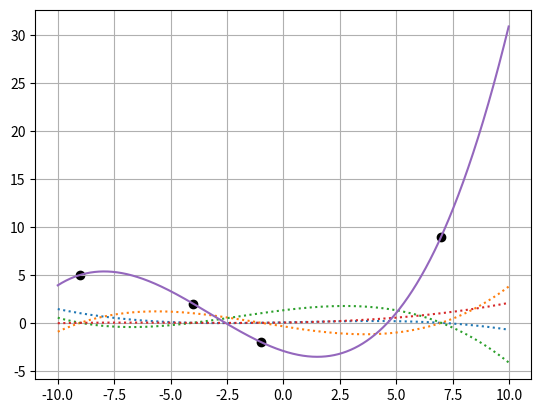

The script that saved this image:
import math

import matplotlib.pyplot as plt

data = [
    [-9, 5],
    [-4, 2],
    [-1, -2],
    [7, 9]
]

# data = [
#     [-1.5, -14.1014],
#     [-0.75, -0.931569],
#     [0, 0],
#     [0.75, 0.931569],
#     [1.5, 14.1014]
# ]

# data = [
#     [0.32, 1.377],
#     [0.73, 2.075],
#     [0.97, 2.637],
#     [1.13, 3.095],
#     [1.52, 4.572],
#     [1.57, 4.806],
#     [2.02, 7.538],
#     [2.52, 12.428],
#     [2.96, 19.297],
#     [3.40, 39.964],
#     [3.79, 44.256]
# ]

coef = [[0 for __ in range(len(data))] for _ in range(len(data))]


def calc_l(n):
    d = 1
    c = [[0 for __ in range(2)] for _ in range(len(data)-1)]
    correct = 0
    for i in range(len(data)):
        if i == n:
            correct = -1
            continue
        d *= data[n][0] - data[i][0]  # знаменатель
        c[i+correct][0] = -data[i][0]  # числ
        c[i+correct][1] = 1
    l = 3
    while len(c) > 1:
        tmp = [0 for _ in range(l)]
        for i in range(len(c[0])):
            for j in range(2):
                tmp[i+j] += c[0][i] * c[1][j]
        c = [tmp, *c[2:]]
        l += 1
    for i in range(len(c[0])):
        c[0][i] /= d
    return c[0]


def f(x, nums):
    res = 0
    for i in range(len(nums)):
        res += nums[i]*math.pow(x, i)
    return res


def draw_graph(nums, size=100, dots=False, style="solid"):
    print(nums)
    xs = [x / size for x in range(-size*10, size*10)]
    ys = [f(x, nums) for x in xs]

    plt.plot(xs, ys, linestyle=style)

    if dots:
        for i in range(len(data)):
            print(data[i][0], data[i][1])
            plt.scatter(data[i][0], data[i][1], color="black")


r = [0 for _ in range(len(data))]
for x in range(len(data)):
    calc_r = calc_l(x)
    draw_graph(calc_r, 100, False, "dotted")
    for i in range(len(data)):
        r[i] += data[x][1]*calc_r[i]

for i in range(len(r)):
    if r[i] != 0:
        if i == len(r)-1:
            if r[i] > 0:
                print(" + ", end="")
            else:
                print(" - ", end="")
            print(abs(r[i]), end="")
        else:
            if r[i] > 0:
                print(" + ", end="")
            else:
                print(" - ", end="")
            print(str(abs(r[i])) + " X" + str(len(r)-i-1), end="")
print()
print(f(1.96, r))
draw_graph(r, 100, True)
plt.grid()
plt.show()
